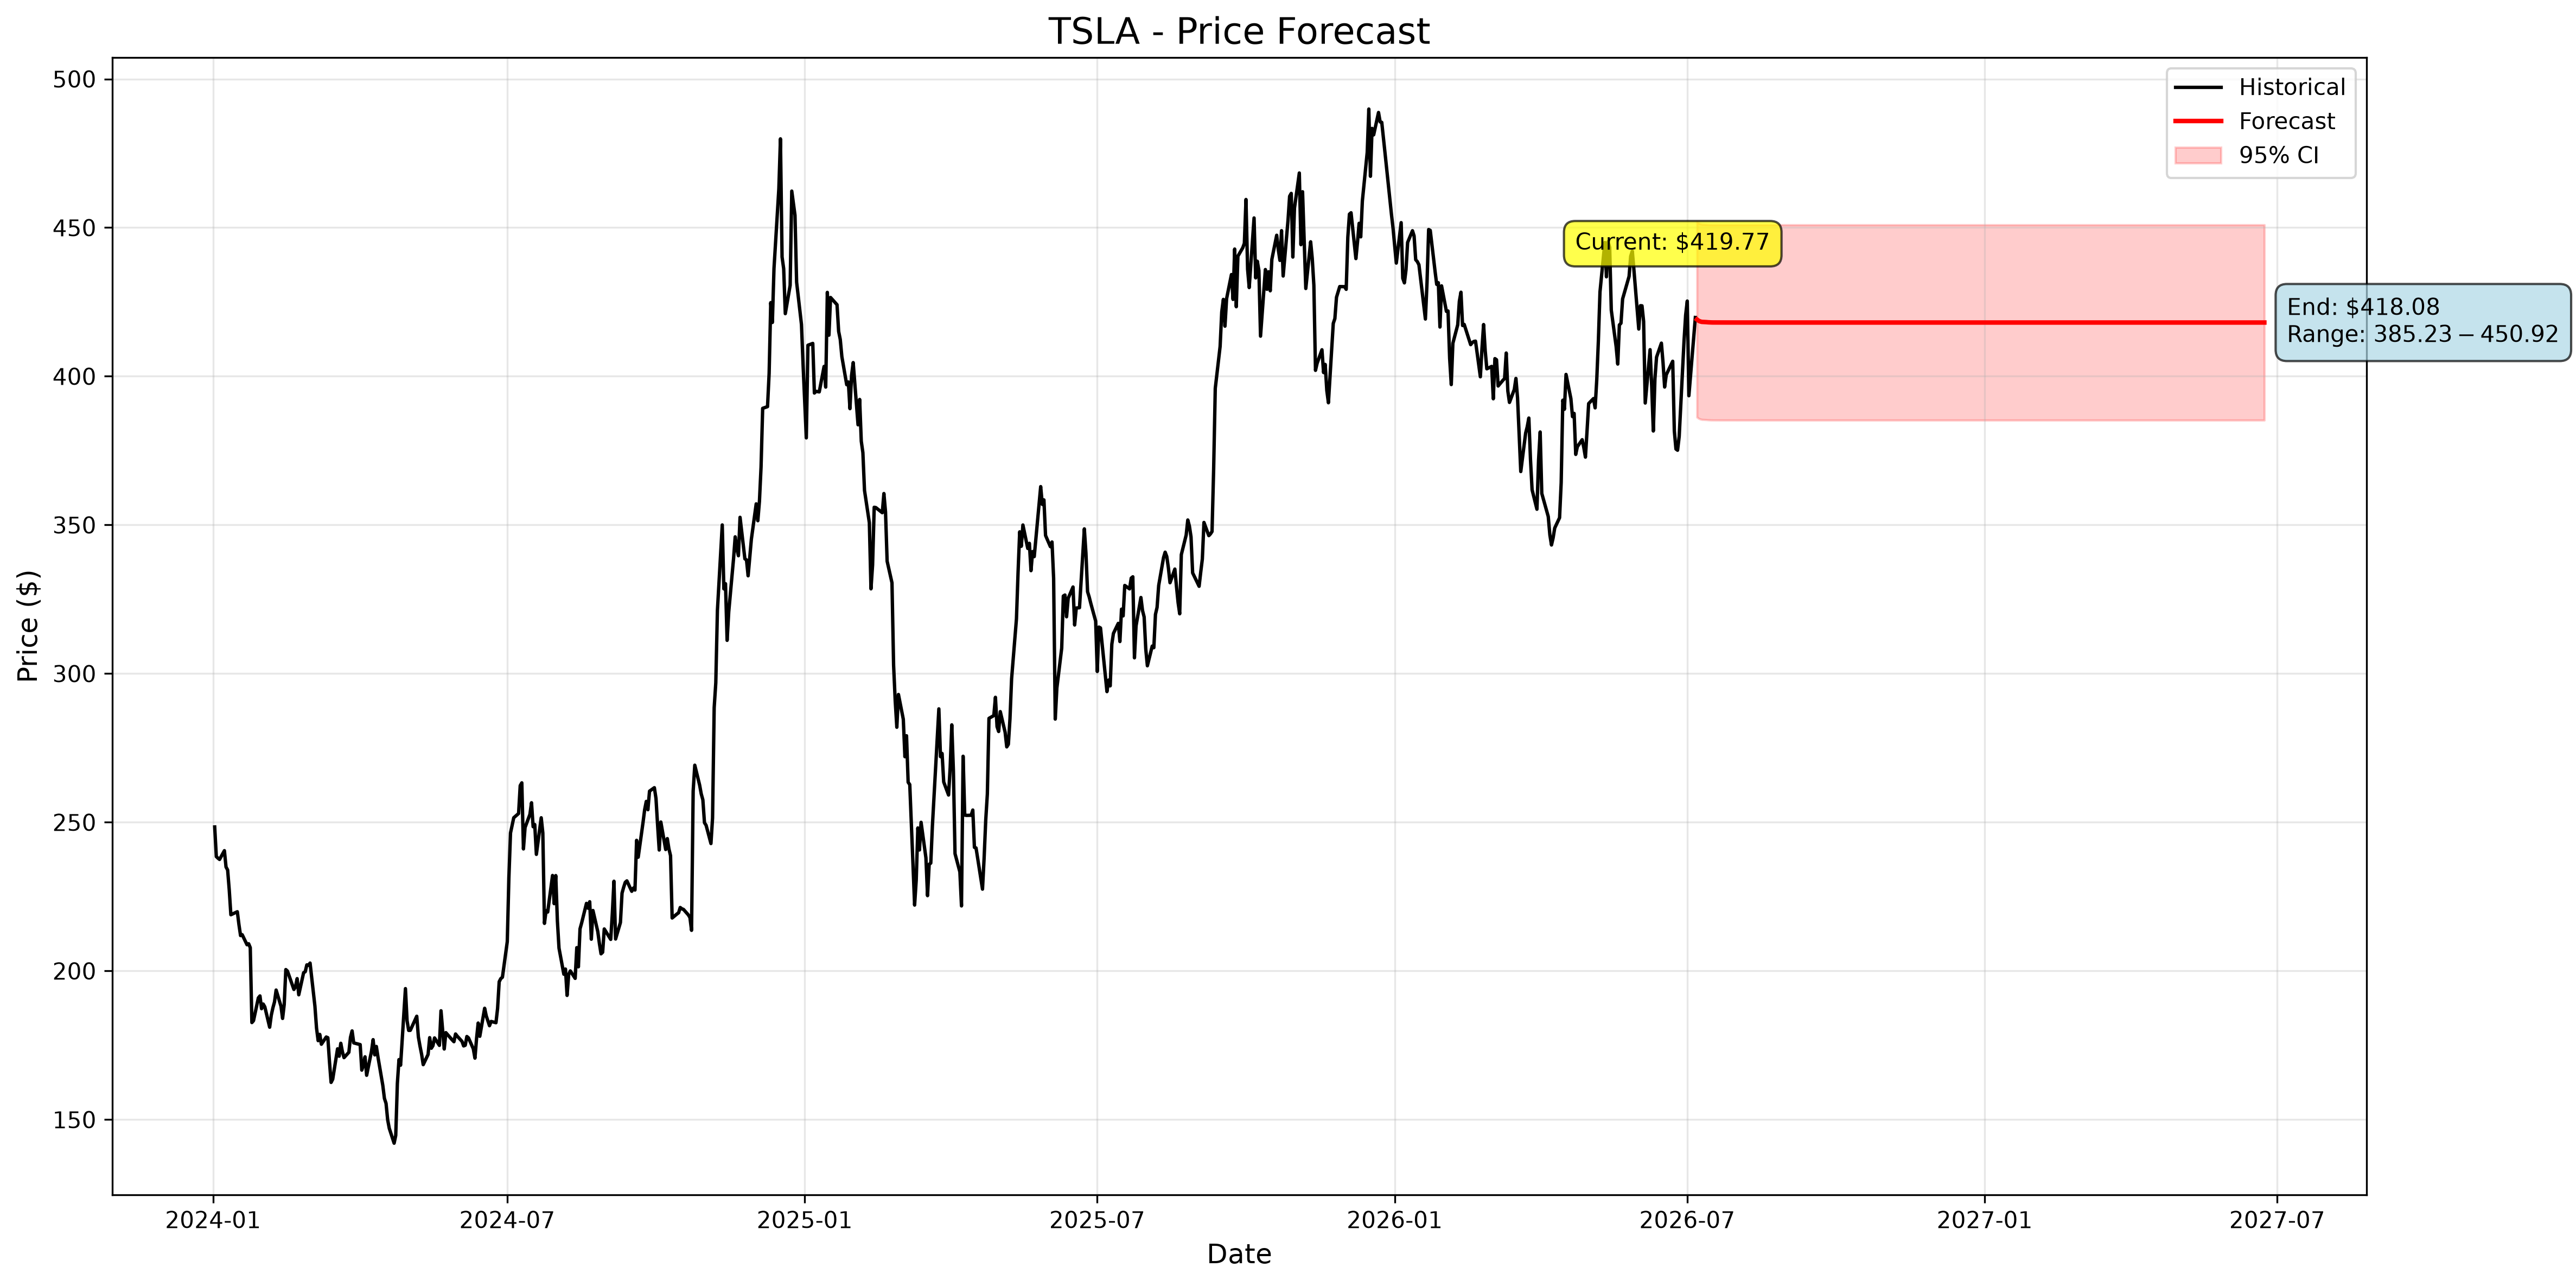

Data behind this chart, as committed beside it:
, Forecast, Lower_CI, Upper_CI
2026-07-07, 419.1, 386.2, 451.9
2026-07-08, 418.7, 385.8, 451.5
2026-07-09, 418.4, 385.6, 451.3
2026-07-10, 418.3, 385.4, 451.1
2026-07-13, 418.2, 385.4, 451.1
2026-07-14, 418.2, 385.3, 451
2026-07-15, 418.1, 385.3, 451
2026-07-16, 418.1, 385.3, 451
2026-07-17, 418.1, 385.2, 450.9
2026-07-20, 418.1, 385.2, 450.9
2026-07-21, 418.1, 385.2, 450.9
2026-07-22, 418.1, 385.2, 450.9
2026-07-23, 418.1, 385.2, 450.9
2026-07-24, 418.1, 385.2, 450.9
2026-07-27, 418.1, 385.2, 450.9
2026-07-28, 418.1, 385.2, 450.9
2026-07-29, 418.1, 385.2, 450.9
2026-07-30, 418.1, 385.2, 450.9
2026-07-31, 418.1, 385.2, 450.9
2026-08-03, 418.1, 385.2, 450.9
2026-08-04, 418.1, 385.2, 450.9
2026-08-05, 418.1, 385.2, 450.9
2026-08-06, 418.1, 385.2, 450.9
2026-08-07, 418.1, 385.2, 450.9
2026-08-10, 418.1, 385.2, 450.9
2026-08-11, 418.1, 385.2, 450.9
2026-08-12, 418.1, 385.2, 450.9
2026-08-13, 418.1, 385.2, 450.9
2026-08-14, 418.1, 385.2, 450.9
2026-08-17, 418.1, 385.2, 450.9
2026-08-18, 418.1, 385.2, 450.9
2026-08-19, 418.1, 385.2, 450.9
2026-08-20, 418.1, 385.2, 450.9
2026-08-21, 418.1, 385.2, 450.9
2026-08-24, 418.1, 385.2, 450.9
2026-08-25, 418.1, 385.2, 450.9
2026-08-26, 418.1, 385.2, 450.9
2026-08-27, 418.1, 385.2, 450.9
2026-08-28, 418.1, 385.2, 450.9
2026-08-31, 418.1, 385.2, 450.9
2026-09-01, 418.1, 385.2, 450.9
2026-09-02, 418.1, 385.2, 450.9
2026-09-03, 418.1, 385.2, 450.9
2026-09-04, 418.1, 385.2, 450.9
2026-09-07, 418.1, 385.2, 450.9
2026-09-08, 418.1, 385.2, 450.9
2026-09-09, 418.1, 385.2, 450.9
2026-09-10, 418.1, 385.2, 450.9
2026-09-11, 418.1, 385.2, 450.9
2026-09-14, 418.1, 385.2, 450.9
2026-09-15, 418.1, 385.2, 450.9
2026-09-16, 418.1, 385.2, 450.9
2026-09-17, 418.1, 385.2, 450.9
2026-09-18, 418.1, 385.2, 450.9
2026-09-21, 418.1, 385.2, 450.9
2026-09-22, 418.1, 385.2, 450.9
2026-09-23, 418.1, 385.2, 450.9
2026-09-24, 418.1, 385.2, 450.9
2026-09-25, 418.1, 385.2, 450.9
2026-09-28, 418.1, 385.2, 450.9
... 192 more rows
